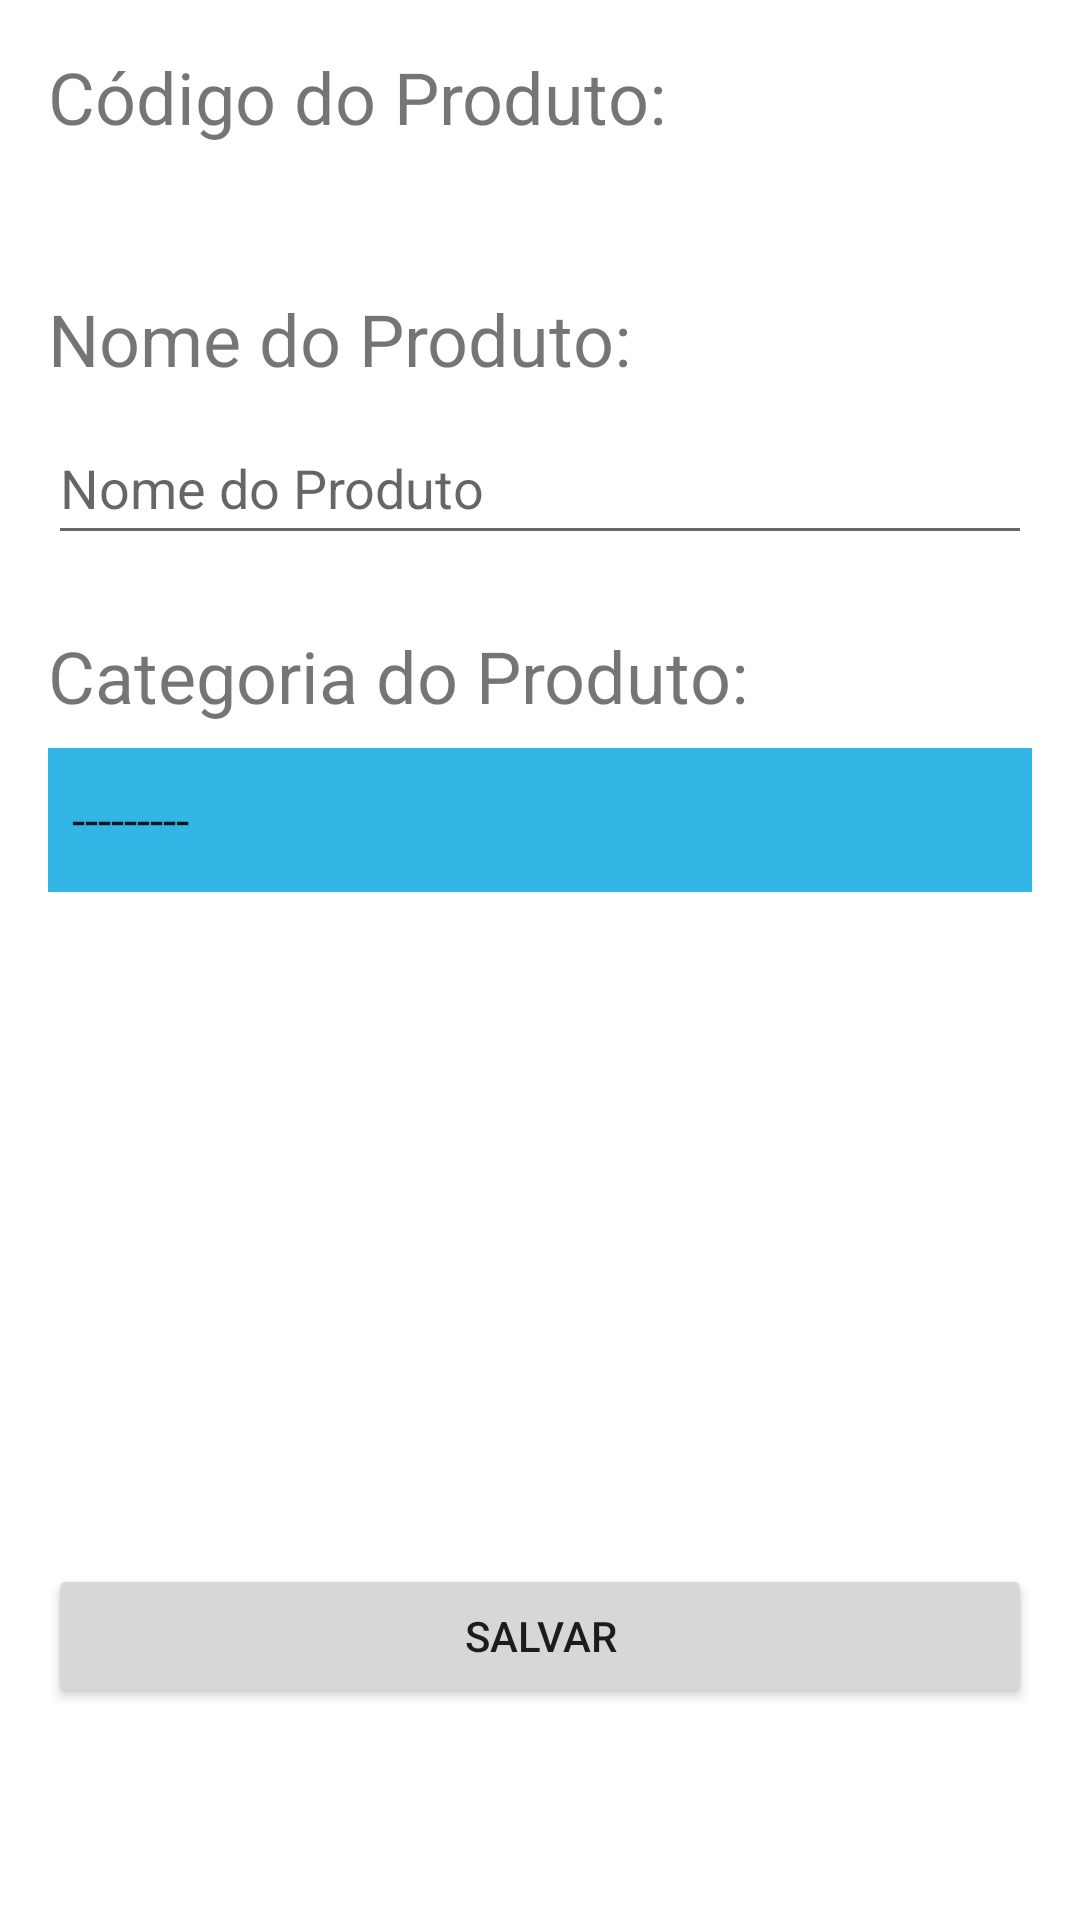

Produce the Android XML layout that renders to this screen, including the resource entries it uses.
<!-- AndroidManifest.xml: application theme Theme.FireTemp -->
<!-- res/layout/activity_formulario.xml -->
<?xml version="1.0" encoding="utf-8"?>
<androidx.constraintlayout.widget.ConstraintLayout xmlns:android="http://schemas.android.com/apk/res/android"
    xmlns:app="http://schemas.android.com/apk/res-auto"
    xmlns:tools="http://schemas.android.com/tools"
    android:layout_width="match_parent"
    android:layout_height="match_parent"
    tools:context=".FormularioActivity">

    <EditText
        android:id="@+id/editNome"
        android:layout_width="0dp"
        android:layout_height="wrap_content"
        android:layout_marginStart="16dp"
        android:layout_marginTop="8dp"
        android:layout_marginEnd="16dp"
        android:ems="10"
        android:hint="Nome do Produto"
        android:inputType="textPersonName"
        android:minHeight="48dp"
        app:layout_constraintEnd_toEndOf="parent"
        app:layout_constraintHorizontal_bias="0.0"
        app:layout_constraintStart_toStartOf="parent"
        app:layout_constraintTop_toBottomOf="@+id/textViewNomeProduto" />

    <Spinner
        android:id="@+id/spinnerCategoria"
        android:layout_width="0dp"
        android:layout_height="48dp"
        android:layout_marginStart="16dp"
        android:layout_marginTop="8dp"
        android:layout_marginEnd="16dp"
        android:entries="@array/strCategorias"
        app:layout_constraintEnd_toEndOf="parent"
        app:layout_constraintHorizontal_bias="0.0"
        app:layout_constraintStart_toStartOf="parent"
        app:layout_constraintTop_toBottomOf="@+id/textViewCategoria"
        android:background="@android:color/holo_blue_light"
        />

    <Button
        android:id="@+id/buttonSalvar"
        android:layout_width="0dp"
        android:layout_height="wrap_content"
        android:layout_marginStart="16dp"
        android:layout_marginTop="224dp"
        android:layout_marginEnd="16dp"
        android:text="Salvar"
        app:layout_constraintEnd_toEndOf="parent"
        app:layout_constraintHorizontal_bias="0.0"
        app:layout_constraintStart_toStartOf="parent"
        app:layout_constraintTop_toBottomOf="@+id/spinnerCategoria" />

    <TextView
        android:id="@+id/textViewCodigodoProduto"
        android:layout_width="0dp"
        android:layout_height="wrap_content"
        android:layout_marginStart="16dp"
        android:layout_marginTop="16dp"
        android:layout_marginEnd="16dp"
        android:text="Código do Produto:"
        android:textSize="24sp"
        app:layout_constraintEnd_toEndOf="parent"
        app:layout_constraintStart_toStartOf="parent"
        app:layout_constraintTop_toTopOf="parent" />

    <TextView
        android:id="@+id/textViewNomeProduto"
        android:layout_width="0dp"
        android:layout_height="wrap_content"
        android:layout_marginStart="16dp"
        android:layout_marginTop="16dp"
        android:layout_marginEnd="16dp"
        android:text="Nome do Produto:"
        android:textSize="24sp"
        app:layout_constraintEnd_toEndOf="parent"
        app:layout_constraintHorizontal_bias="0.0"
        app:layout_constraintStart_toStartOf="parent"
        app:layout_constraintTop_toBottomOf="@+id/textViewIDProduto" />

    <TextView
        android:id="@+id/textViewCategoria"
        android:layout_width="0dp"
        android:layout_height="wrap_content"
        android:layout_marginStart="16dp"
        android:layout_marginTop="24dp"
        android:layout_marginEnd="16dp"
        android:text="Categoria do Produto:"
        android:textSize="24sp"
        app:layout_constraintEnd_toEndOf="parent"
        app:layout_constraintHorizontal_bias="0.0"
        app:layout_constraintStart_toStartOf="parent"
        app:layout_constraintTop_toBottomOf="@+id/editNome" />

    <TextView
        android:id="@+id/textViewIDProduto"
        android:layout_width="0dp"
        android:layout_height="wrap_content"
        android:layout_marginStart="16dp"
        android:layout_marginTop="8dp"
        android:layout_marginEnd="16dp"
        android:textSize="18sp"
        app:layout_constraintEnd_toEndOf="parent"
        app:layout_constraintStart_toStartOf="parent"
        app:layout_constraintTop_toBottomOf="@+id/textViewCodigodoProduto" />
</androidx.constraintlayout.widget.ConstraintLayout>
<!-- resources referenced by this layout -->
<resources>
  <string-array name="strCategorias">
          <item>---------</item>
          <item>Alimentos</item>
          <item>Bebidas</item>
          <item>Higiene Pessoal</item>
          <item>Limpeza</item>
          <item>Outros</item>
      </string-array>
  <style name="Theme.FireTemp" parent="Theme.MaterialComponents.DayNight.DarkActionBar">
          
          <item name="colorPrimary">@color/purple_500</item>
          <item name="colorPrimaryVariant">@color/purple_700</item>
          <item name="colorOnPrimary">@color/white</item>
          
          <item name="colorSecondary">@color/teal_200</item>
          <item name="colorSecondaryVariant">@color/teal_700</item>
          <item name="colorOnSecondary">@color/black</item>
          
          <item name="android:statusBarColor">?attr/colorPrimaryVariant</item>
          
      </style>
  <color name="purple_500">#FF6200EE</color>
  <color name="purple_700">#FF3700B3</color>
  <color name="white">#FFFFFFFF</color>
  <color name="teal_200">#FF03DAC5</color>
  <color name="teal_700">#FF018786</color>
  <color name="black">#FF000000</color>
</resources>
